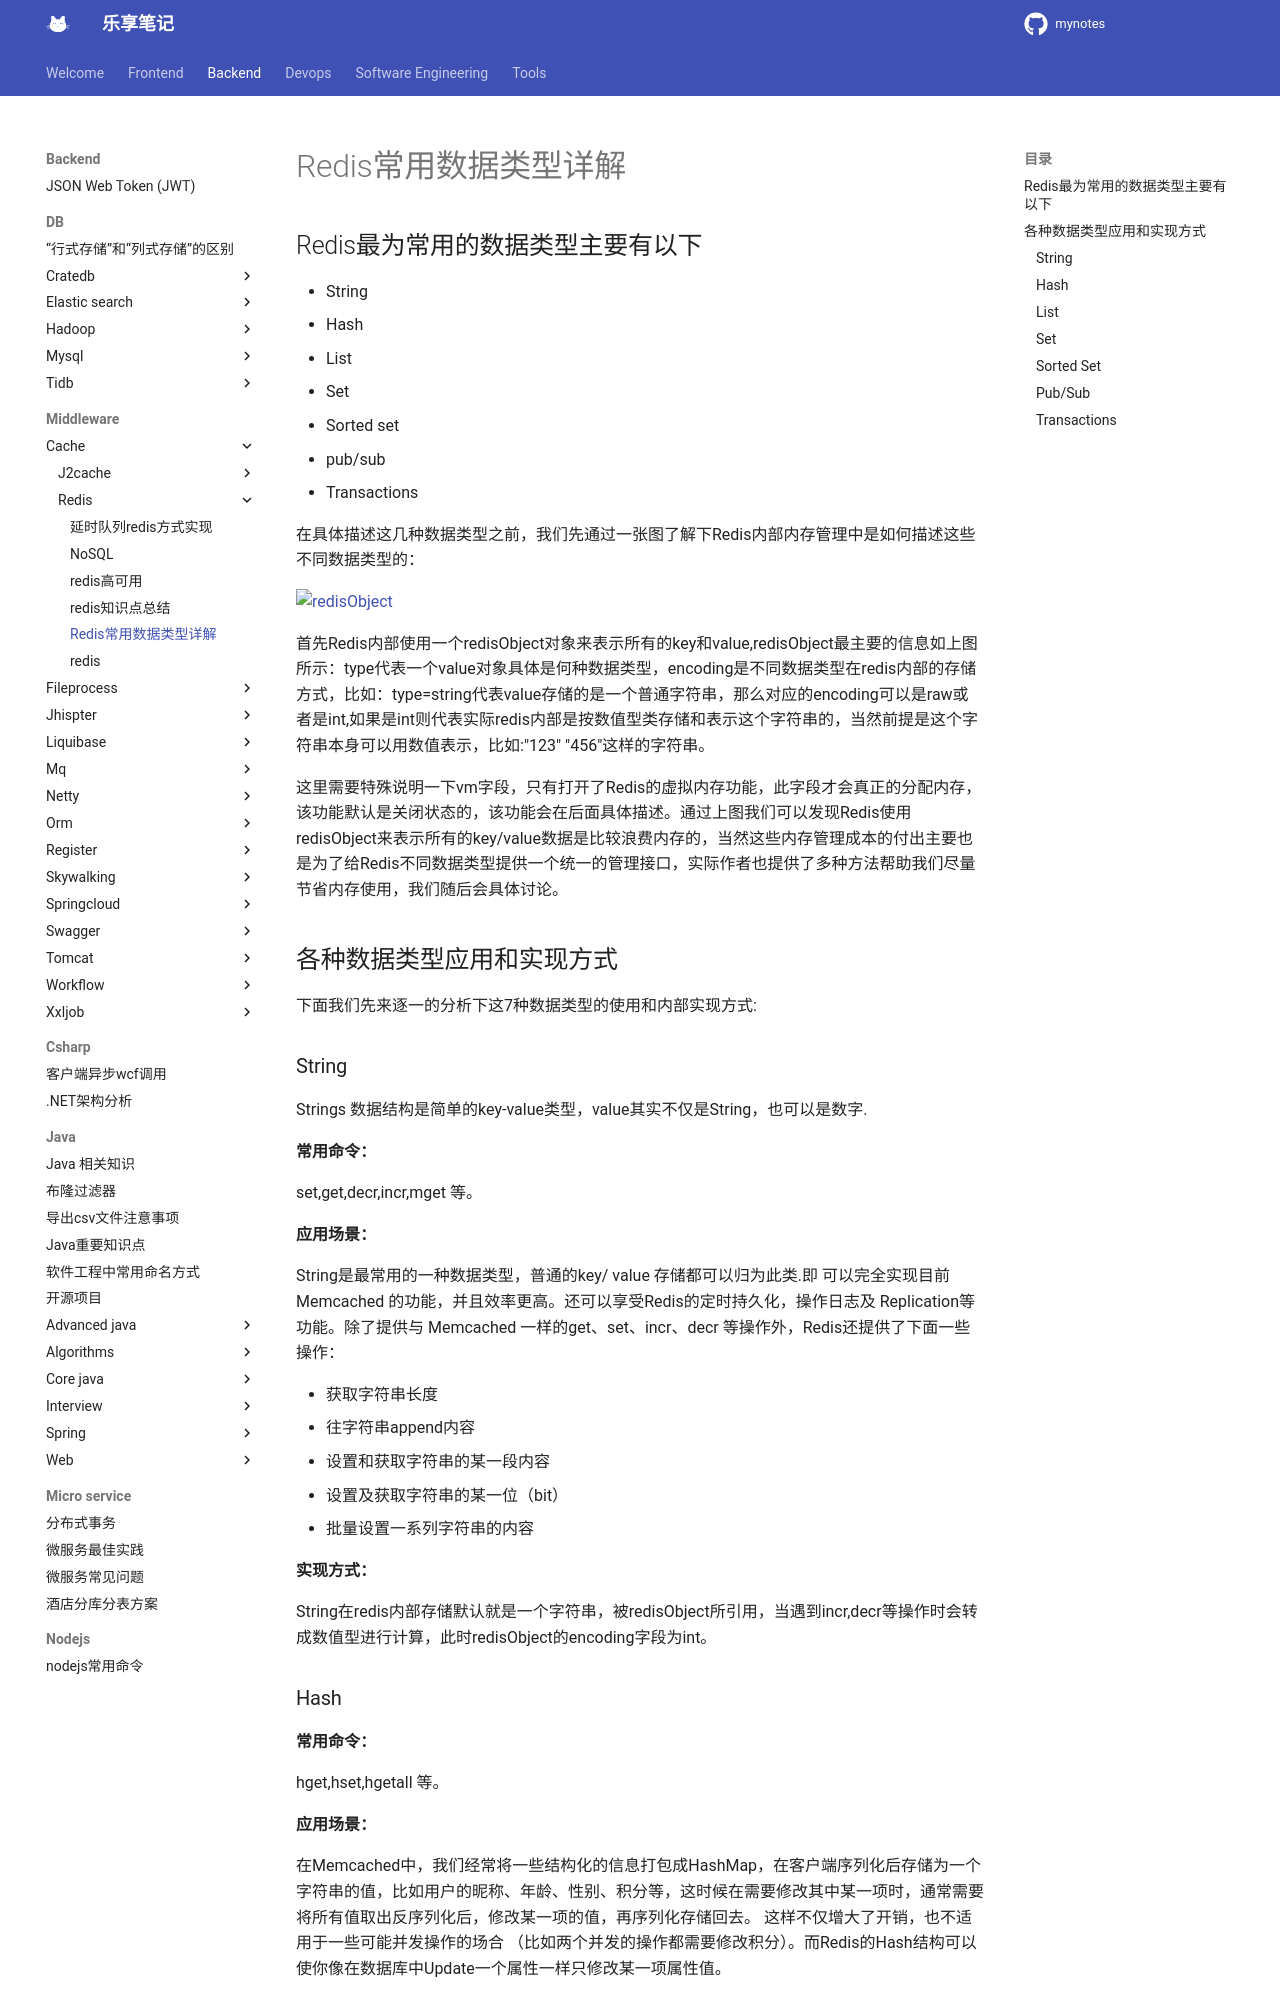

repository: jesshaw/mynotes · page: v1.3/Backend/Middleware/cache/redis/redis-type/index.html · generator: mkdocs

# Redis常用数据类型详解

## Redis最为常用的数据类型主要有以下

- String
- Hash
- List
- Set
- Sorted set
- pub/sub
- Transactions

在具体描述这几种数据类型之前，我们先通过一张图了解下Redis内部内存管理中是如何描述这些不同数据类型的：

![redisObject](./assets/redisobject.png)

首先Redis内部使用一个redisObject对象来表示所有的key和value,redisObject最主要的信息如上图所示：type代表一个value对象具体是何种数据类型，encoding是不同数据类型在redis内部的存储方式，比如：type=string代表value存储的是一个普通字符串，那么对应的encoding可以是raw或者是int,如果是int则代表实际redis内部是按数值型类存储和表示这个字符串的，当然前提是这个字符串本身可以用数值表示，比如:"123" "456"这样的字符串。

这里需要特殊说明一下vm字段，只有打开了Redis的虚拟内存功能，此字段才会真正的分配内存，该功能默认是关闭状态的，该功能会在后面具体描述。通过上图我们可以发现Redis使用redisObject来表示所有的key/value数据是比较浪费内存的，当然这些内存管理成本的付出主要也是为了给Redis不同数据类型提供一个统一的管理接口，实际作者也提供了多种方法帮助我们尽量节省内存使用，我们随后会具体讨论。

## 各种数据类型应用和实现方式

下面我们先来逐一的分析下这7种数据类型的使用和内部实现方式:

### String

Strings 数据结构是简单的key-value类型，value其实不仅是String，也可以是数字.

**常用命令：**

set,get,decr,incr,mget 等。

**应用场景：**

String是最常用的一种数据类型，普通的key/ value 存储都可以归为此类.即 可以完全实现目前 Memcached 的功能，并且效率更高。还可以享受Redis的定时持久化，操作日志及 Replication等功能。除了提供与 Memcached 一样的get、set、incr、decr 等操作外，Redis还提供了下面一些操作：

- 获取字符串长度
- 往字符串append内容
- 设置和获取字符串的某一段内容
- 设置及获取字符串的某一位（bit）
- 批量设置一系列字符串的内容

**实现方式：**

String在redis内部存储默认就是一个字符串，被redisObject所引用，当遇到incr,decr等操作时会转成数值型进行计算，此时redisObject的encoding字段为int。
